Run: headless pygame with SDL's dummy video driver; simulated clock (each Clock.tick advances the game by its frame time, no real sleeping); random seed 0; keys injected as events and as key.get_pressed() state; no mouse input.
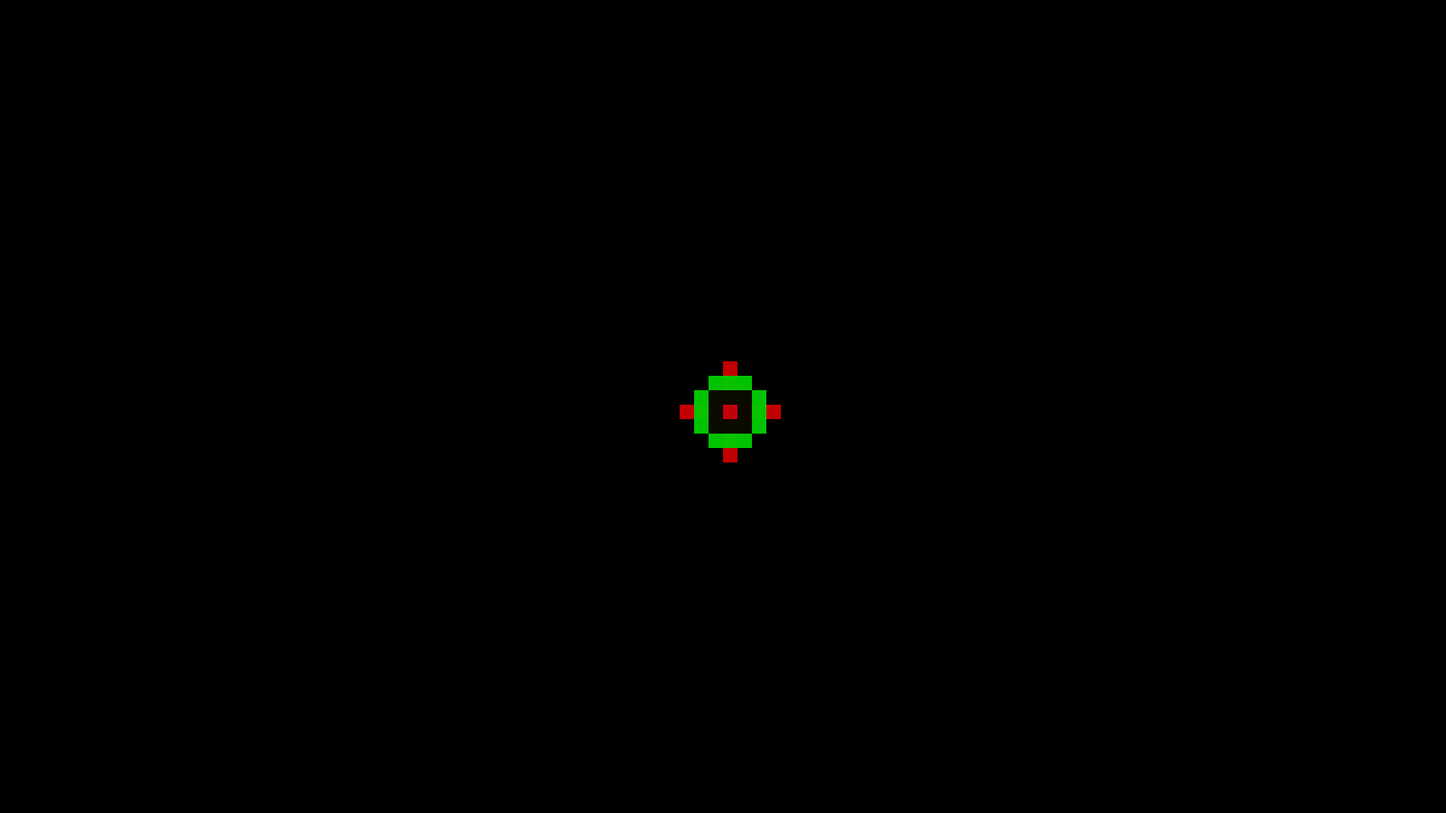
Frame 1 of 4 · flips 1–60 · no input
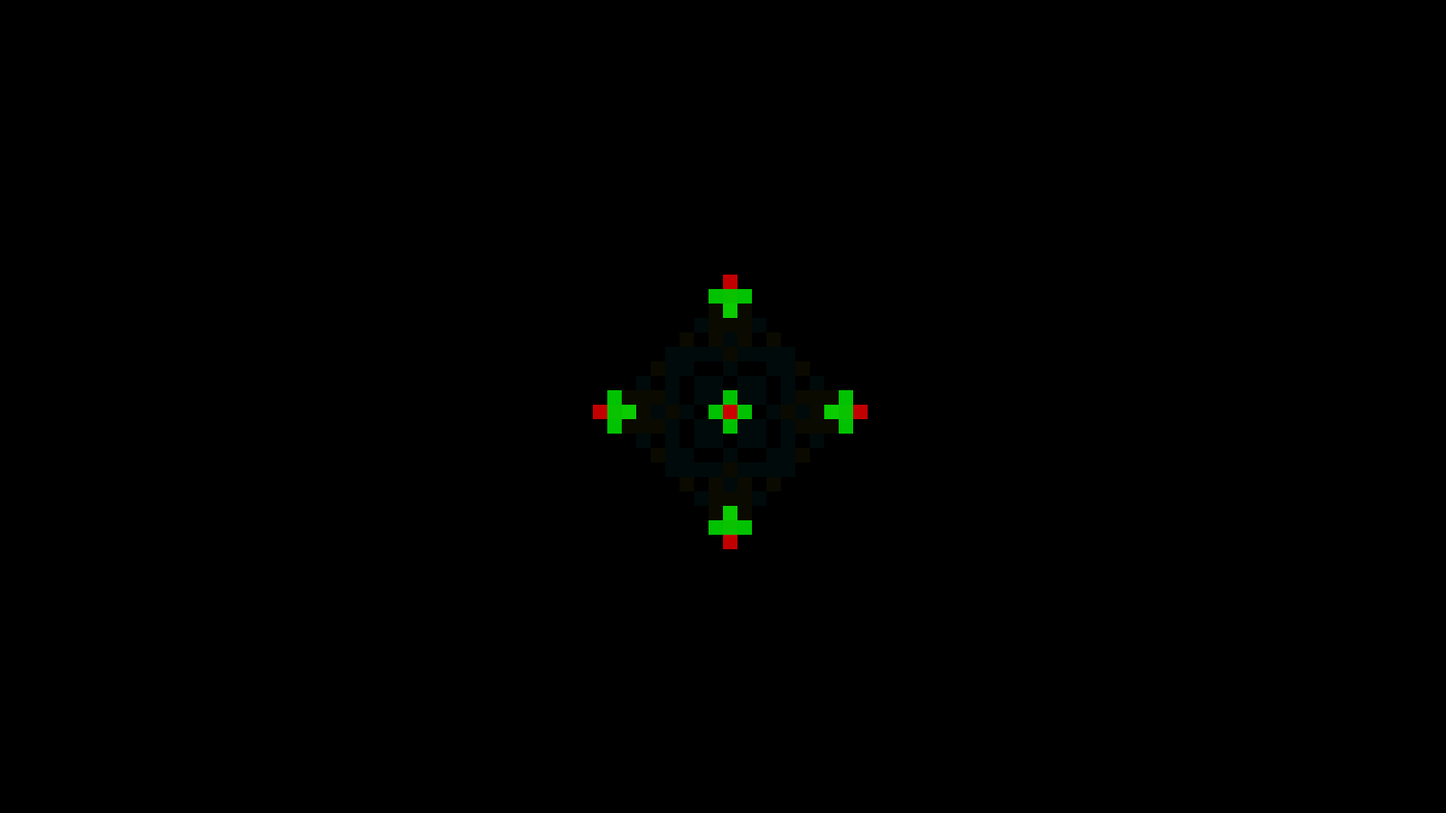
Frame 2 of 4 · flips 61–180 · tapped SPACE, RETURN · held RIGHT (→), D
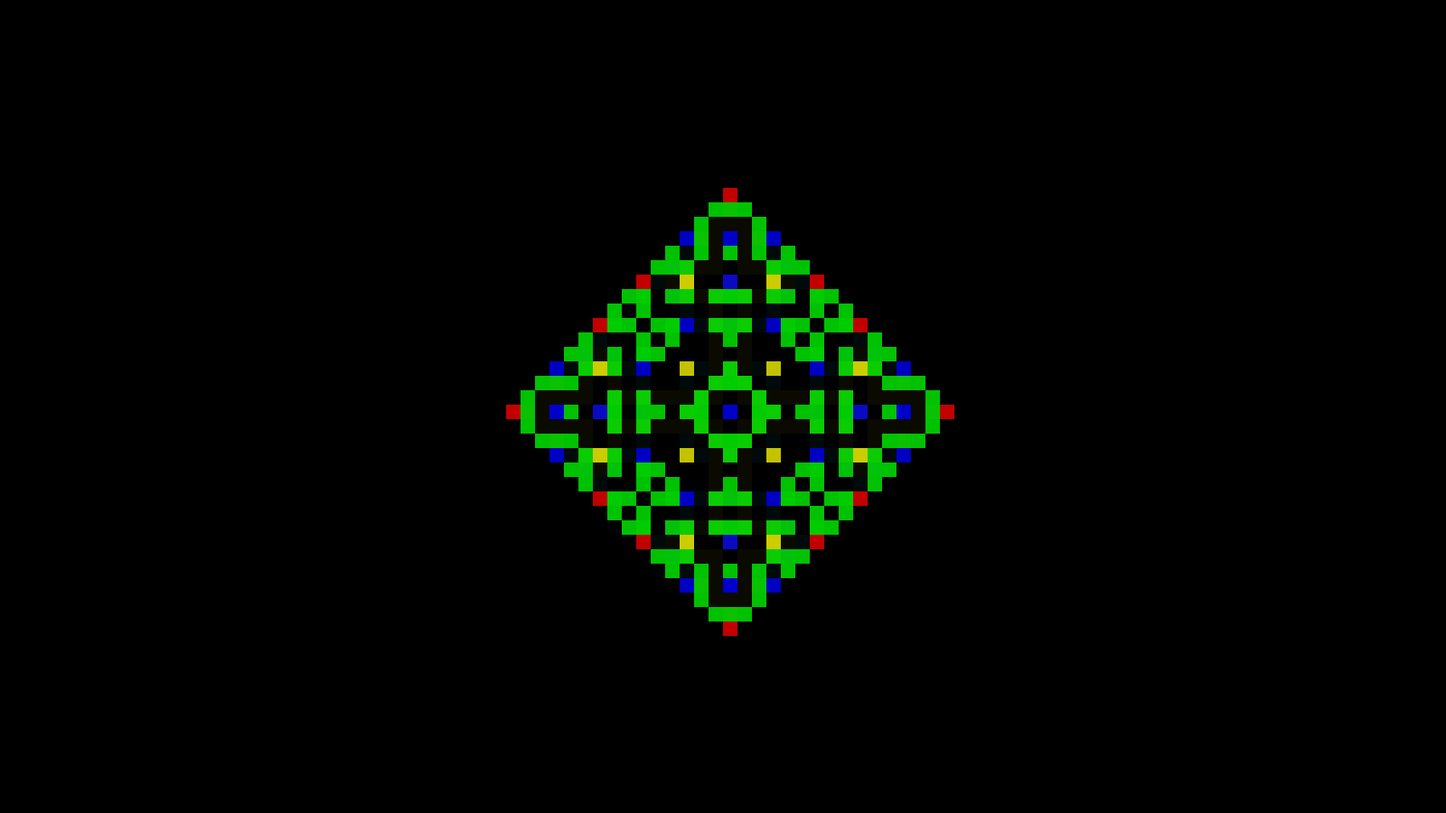
Frame 3 of 4 · flips 181–300 · held DOWN (↓), S
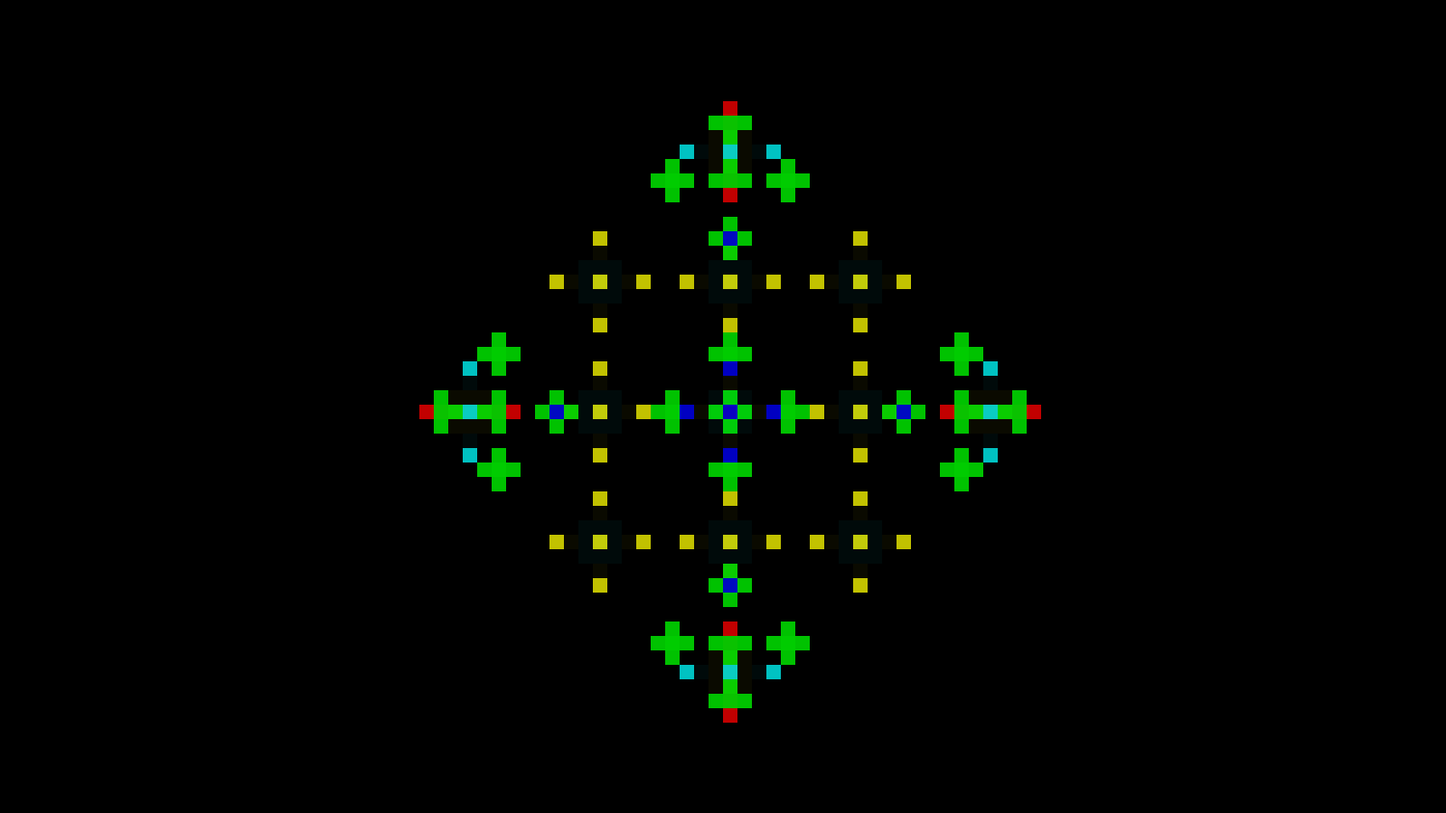
Frame 4 of 4 · flips 301–420 · held LEFT (←), A, UP (↑), W

The pygame program that drew these frames:

import pygame as pg
import random


window_size = (1600, 900)

pg.init()
canvas = pg.display.set_mode(window_size)
pg.display.set_caption("Addition")
clock = pg.time.Clock()


cell_size = 16
per_step = 20 # frames per step (at 60fps)
modulo = 6 # how many colors
grid_size = (window_size[0]//cell_size, window_size[1]//cell_size)
grid = {(x, y): 0 for x in range(grid_size[0]) for y in range(grid_size[1])}
grid_old = {}

colors = [pg.Color(0, 0, 0)]
c = pg.Color(0)
for i in range(modulo-1):
    c.hsva = (360*i/modulo, 100, 80, 100)
    colors.append(pg.Color(c))

grid[(grid_size[0]//2, grid_size[1]//2)] = 1


def get_nearby(x, y):
    near = [(x, y)]
    if x > 0:
        near.append((x - 1, y))
    if x < grid_size[0]-1:
        near.append((x + 1, y))
    if y > 0:
        near.append((x, y - 1))
    if y < grid_size[1]-1:
        near.append((x, y + 1))
    return near


run = True
t = 0
while run:
    for ev in pg.event.get():
        if ev.type == pg.QUIT:
            run = False
            break
    
    canvas.fill((0, 0, 0))
    
    if t % per_step == 0:
        grid_old = grid.copy()
        for x in range(grid_size[0]):
            for y in range(grid_size[1]):
                grid[(x, y)] = sum(grid_old[i] for i in get_nearby(x, y)) % modulo
    for pos, val in grid.items():
        pix_pos = (pos[0] * cell_size, pos[1] * cell_size)
        col_1 = colors[val]
        col_2 = colors[grid_old[pos]]
        this_col = col_2.lerp(col_1, t/per_step % 1)
        pg.draw.rect(canvas, this_col, pg.Rect(*pix_pos, cell_size, cell_size))
    
    pg.display.flip()
    print(f"{clock.get_fps():.2f} fps", end="\r")
    clock.tick(60)
    t += 1

pg.quit()
